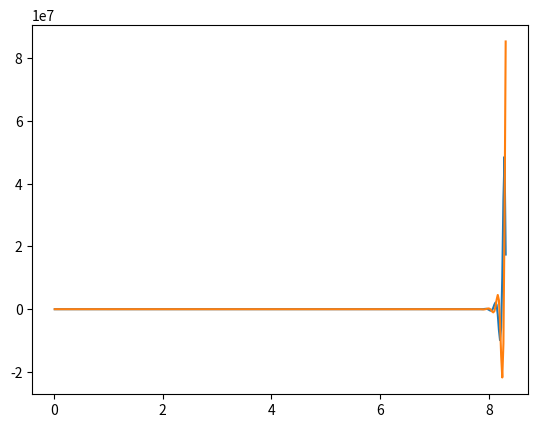

Here is the Python script that generated this plot:
"""
Heston Ornstein-Uhlenbeck Model 
Charfunction according to Teng et al. (2016b) - On the Heston Model...
Approach: assuming only the brackets are missing
"""

from numpy import exp, log, log10, sqrt, real, imag, linspace, zeros
from matplotlib import pyplot as plt
import numpy as np


s0 = 100; r = 0.0  # underlying
kv = 2.1; mv = 0.03; sv = 0.2; v0 = 0.02 #variance
kr = 3.4; mr = -0.6; sr = 0.1; rho0 = -0.4; rho2 = 0.4 #rho1=0, #correlation
x0 = log(s0); t = 0; T = 1/12; tau = T-t

def charfuncHestonOU(u, returnFunction):
    # as in lemma 3.1 on page 8-10
    m = sqrt(mv - sv**2/(8*kv)+0j)
    n = sqrt(v0) - m
    d_hat = sqrt((v0*exp(-kv) - sv**2*(1-exp(-kv))/(4*kv)) + \
                 mv*(1-exp(-kv)) + \
                 sv**2*mv*(1-exp(-kv))**2/(8*kv*mv+8*kv*exp(-kv)*(v0-mv)))

    l = -log10(n**-1*(d_hat-m))

    D1 = sqrt(kv**2+sv**2*(u**2+1j*u))
    D2 = (kv-D1)/(kv+D1)

    C1 = 1j*u*(kv-D1)/sv**2

    l1 = -log((exp(-D1)-D2*exp(-D1))/(1-D2*exp(-D1)))

    alpha = kr*mr + m*sr*rho2*u*1j
    beta = n*sr*rho2*u*1j

    C2 = (mv-v0)/(kv+kr-l1) * exp(-kv*T) + ((v0-mv)/(kv+kr)) * exp(-kv*T) \
        - mv/kr + 1/(kr-l1)

    H1 = (1j*u-1)*r*tau + kv*mv/sv**2 \
        * ((kv-D1)*tau - 2*log((1-D2*exp(-D1*tau))/(1-D2)))

    H2c = C1*(v0-mv)*exp(-kv*T)/((kv+kr-l1)*(kv-l1)) \
        - C1*(v0-mv)*exp(-kv*T)/(kv*(kv+kr)) \
        - mv*C1/(kr-l1)*l1 + C1*C2/kr

    H2 = C1*(mv-v0)*exp(kv*(tau-T)-l1*tau)/((kv+kr-l1)*(kv-l1)) \
        + C1*(v0-mv)*exp(kv*(tau-T))/(kv*(kv+kr)) \
        + mv*tau*C1/kr + mv*C1*exp(-l1*tau)/(kr-l1)*l1 \
        - C1*C2*exp(-kr*tau)/kr + H2c

    H3c = C1*(mv-v0)*exp(-T*(kv+l))/((kv+kr-l1)*(kv+l-l1)) \
        + C1*(v0-mv)*exp(-T*(l+kv))/((l+kv)*(kv+kr)) \
        + mv*C1*exp(-l*T)/(kr*l) \
        - mv*C1*exp(-l*T)/((kr-l1)*(l-l1)) \
        + C1*C2*exp(-l*T)/(l-kr)

    H3 = C1*(mv-v0)*exp(tau*(kv+l-l1)-T*(kv+l))/((kv+kr-l1)*(kv+l-l1)) \
        + C1*(v0-mv)*exp((tau-T)*(l+kv))/((l+kv)*(kv+kr)) \
        + mv*C1*exp(l*(tau-T))/(kr*l) \
        - mv*C1*exp(tau*(l-l1)-l*T)/((kr-l1)*(l-l1)) \
        + C1*C2*exp(tau*(l-kr)-l*T)/(l-kr) + H3c

    H4c1 = C1**2*(v0-mv)**2/(2*kv*(kv+kr)**2)
    H4c2 = C1**2*(v0-mv)**2/(2*(2*kv+kr-l1)**2*(kv-l1))
    H4c3 = 2*C1**2*(v0-mv)**2/((kv+kr-l1)*(kv+kr)*(l1-2*kv))
    H4c4 = 2*C1**2*mv**2/(kv*l1*(kr-l1))
    H4c5 = 2*mv*C1**2*C2/(kr**2-l1**2)
    H4c6 = -0.5*C1**2*C2**2/kr
    H4c7 = -2*mv*C1**2*C2/kr**2
    H4c8 = -0.5*mv**2*C1**2/(l1*(kr-l1)**2)
    H4c9 = 2*(v0-mv)*C1**2*C2/((kv+kr)*(kv-kr))
    H4c10 = 2*C1**2*(mv**2-v0*mv)/((kv+kr)*(kv-l1)*(kr-l1))
    H4c11 = 2*(mv-v0)*C1**2*C2/((kv+kr-l1)*(kv-kr-l1))
    H4c12 = 2*C1**2*(mv**2-v0*mv)/(kr*(kv-l1)*(kv+kr-l1))
    H4c13 = 2*C1**2*(v0*mv-mv**2)/((kr-l1)*(kv-2*l)*(kv+kr-l1))
    H4c14 = 2*C1**2*(v0*mv-mv**2)/(kv*kr*(kv+kr)**2)

    H4c = (H4c1+H4c2+H4c3)*exp(-2*kv*T) + H4c4 + H4c5 + H4c6 + H4c7 + \
        H4c8 + (H4c9+H4c10+H4c11+H4c12+H4c13+H4c14)*exp(-kv*T)

    H4 = H4c1*exp(2*kv*(tau-T)) + H4c4*exp(-tau*l1) + H4c5*exp((-l1-kr)*tau) \
        + H4c9*exp(tau*(kv-kr)-kv*T) + H4c2*exp(2*tau*(kv-l1)-2*kv*T) \
        + H4c3*exp(tau*(2*kv-l1)-2*kv*T) + H4c11*exp(tau*(kv-kr-l1)-kv*T) \
        + H4c12*exp(tau*(kv-l1)-kv*T) + H4c13*exp(tau*(kv-2*l1)-kv*T) \
        + H4c6*exp(tau*(-2*kr*tau)) + H4c7*exp(-kr*tau) + H4c8*exp(-2*l1*tau) \
        + H4c10*exp(tau*(kv-l1)-kv*T) + H4c14*exp(kr*(tau-T)) \
        + C1**2*mv**3*tau/kr**2 + H4c


    D = (kv-D1)/sv**2 * (1-exp(-D1*tau))/(1-D2*exp(-D1*tau))
    A = H1 + alpha*H2 + beta*H3 + (sr**2/2)*H4
    C = C1*(mv-v0)/(kv+kr-l1) * exp((kv-l1)*tau-kv*T) \
        + C1*(v0-mv)/(kv+kr)*exp(kv*(tau-T)) \
        + C1*mv/kr \
        - C1*mv/(kr-l1) * exp(-l1) \
        + C1*C2*exp(-kr*tau)
        
    if returnFunction == 'CHAR':
        return exp(-r * T + A + 1j*u * x0 + C * rho0 + D * v0)
    elif returnFunction == 'A':
        return A
    elif returnFunction == 'B':
        return (1j*u + 0)
    elif returnFunction == 'C':
        return C
    elif returnFunction == 'D':
        return D
    else:
        pass


u = linspace(0,8.3,401); phi = 1j*zeros(len(u))
for k in range(len(u)):
    phi[k] = charfuncHestonOU(u[k], 'CHAR')

plt.figure()
plt.plot(u,real(phi))
plt.plot(u,imag(phi))
plt.show()


# u2 = linspace(9.95,10.2,201); phi = 1j*zeros(len(u2))
# for k in range(len(u2)):
#     phi[k] = charfuncHestonOU(u2[k], 'CHAR')

# plt.figure()
# plt.plot(u2,real(phi))
# plt.plot(u2,imag(phi))
# plt.show()